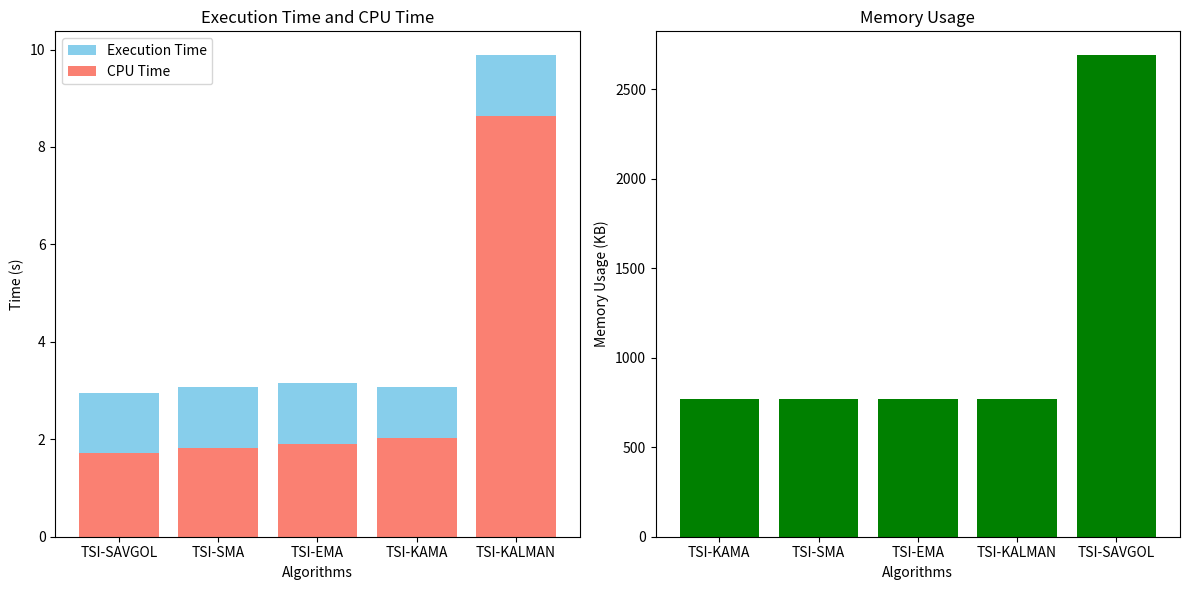
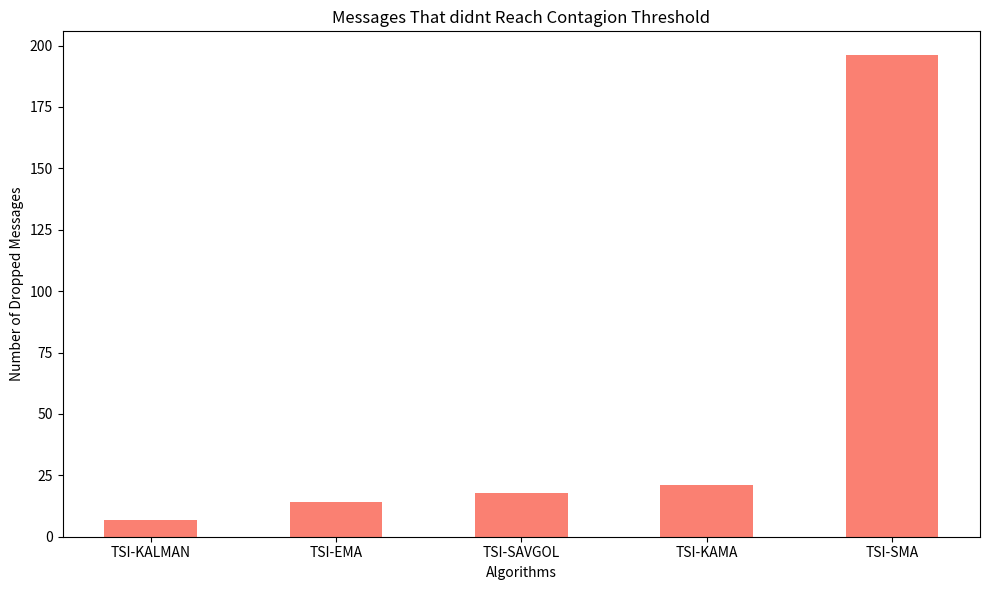
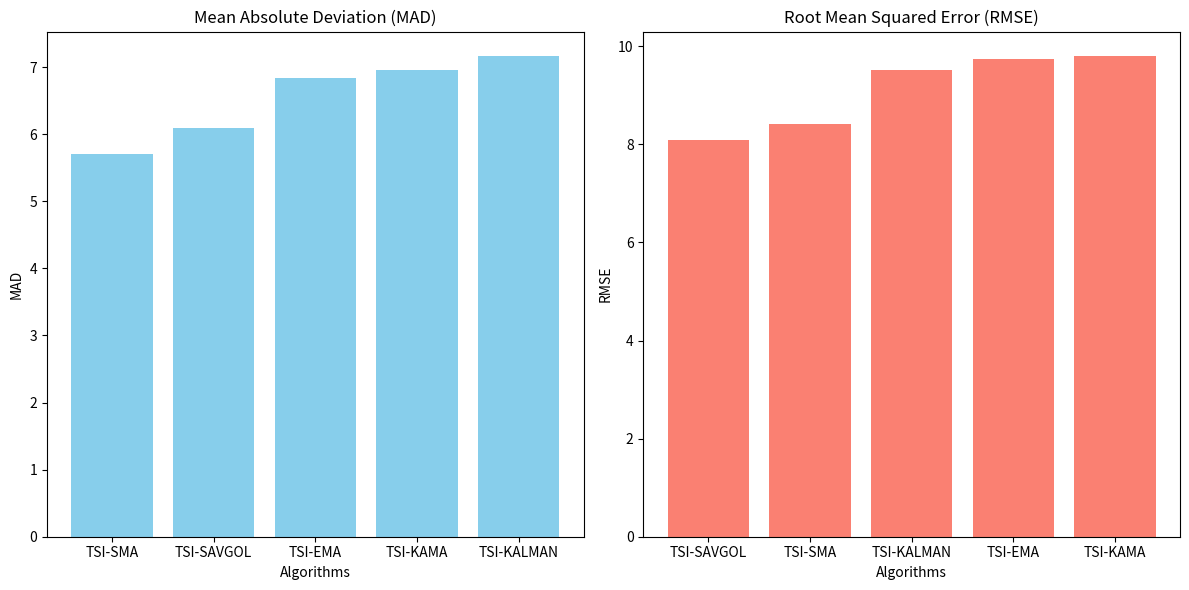

Generate these figures, in order, with matplotlib:
import matplotlib.pyplot as plt

##########################
# CPU + EXECUTION TIME + MEMORY   #
##########################

# Data for execution time + CPU time
algorithms_exe_cpu = [
    "TSI-SAVGOL",
    "TSI-EMA",
    "TSI-SMA",
    "TSI-KAMA",
    "TSI-KALMAN",
]
execution_times = [(2.96, 1.71), (3.15, 1.9), (3.08, 1.82), (3.07, 2.02), (9.88, 8.63)]

# Sort algorithms based on execution time
sorted_exe_cpu_data = sorted(
    zip(algorithms_exe_cpu, execution_times), key=lambda x: sum(x[1])
)
algorithms_sorted_exe_cpu = [x[0] for x in sorted_exe_cpu_data]
execution_times_sorted = [x[1][0] for x in sorted_exe_cpu_data]
cpu_times_sorted = [x[1][1] for x in sorted_exe_cpu_data]

# Data for memory usage
algorithms_mem = ["TSI-KAMA", "TSI-SMA", "TSI-EMA", "TSI-KALMAN", "TSI-SAVGOL"]
memory_usage = [768, 768, 768, 768, 2688]

# Sort algorithms based on memory usage
sorted_mem_data = sorted(zip(algorithms_mem, memory_usage), key=lambda x: x[1])
algorithms_sorted_mem = [x[0] for x in sorted_mem_data]
memory_usage_sorted = [x[1] for x in sorted_mem_data]

# Plotting
plt.figure(figsize=(12, 6))

# Plotting execution time + CPU time
plt.subplot(1, 2, 1)
plt.bar(
    algorithms_sorted_exe_cpu,
    execution_times_sorted,
    color="skyblue",
    label="Execution Time",
)
plt.bar(algorithms_sorted_exe_cpu, cpu_times_sorted, color="salmon", label="CPU Time")
plt.title("Execution Time and CPU Time")
plt.xlabel("Algorithms")
plt.ylabel("Time (s)")
plt.legend()

# Plotting memory usage
plt.subplot(1, 2, 2)
plt.bar(algorithms_sorted_mem, memory_usage_sorted, color="green")
plt.title("Memory Usage")
plt.xlabel("Algorithms")
plt.ylabel("Memory Usage (KB)")

# Adjust layout
plt.tight_layout()

# Show plot
plt.show()

##########################
# DROPPED MESSAGES       #
##########################


# Data
algorithms = ["TSI-SAVGOL", "TSI-KAMA", "TSI-KALMAN", "TSI-EMA", "TSI-SMA"]
dropped_values = [18, 21, 7, 14, 196]

# Sort algorithms based on the number of dropped values
sorted_data = sorted(zip(algorithms, dropped_values), key=lambda x: x[1])

algorithms_sorted = [x[0] for x in sorted_data]
dropped_values_sorted = [x[1] for x in sorted_data]

# Plotting
plt.figure(figsize=(10, 6))

# Bar width
bar_width = 0.5

# Positions for the bars
positions = range(len(algorithms_sorted))

# Plotting the bars
plt.bar(positions, dropped_values_sorted, bar_width, color="salmon")

# Adding labels and title
plt.xlabel("Algorithms")
plt.ylabel("Number of Dropped Messages")
plt.title("Messages That didnt Reach Contagion Threshold")
plt.xticks(positions, algorithms_sorted)

# Show plot
plt.tight_layout()
plt.show()

##########################
# MAD and RMSE           #
##########################

# Data
algorithms = ["TSI-SAVGOL", "TSI-KAMA", "TSI-KALMAN", "TSI-SMA", "TSI-EMA"]
mad_values = [6.09, 6.95, 7.17, 5.71, 6.83]
rmse_values = [8.09, 9.81, 9.51, 8.42, 9.74]

# Sort algorithms based on MAD values
sorted_mad_data = sorted(zip(algorithms, mad_values), key=lambda x: x[1])
algorithms_sorted_mad = [x[0] for x in sorted_mad_data]
mad_values_sorted = [x[1] for x in sorted_mad_data]

# Sort algorithms based on RMSE values
sorted_rmse_data = sorted(zip(algorithms, rmse_values), key=lambda x: x[1])
algorithms_sorted_rmse = [x[0] for x in sorted_rmse_data]
rmse_values_sorted = [x[1] for x in sorted_rmse_data]

# Plotting
plt.figure(figsize=(12, 6))

# Plotting MAD
plt.subplot(1, 2, 1)
plt.bar(algorithms_sorted_mad, mad_values_sorted, color="skyblue")
plt.title("Mean Absolute Deviation (MAD)")
plt.xlabel("Algorithms")
plt.ylabel("MAD")

# Plotting RMSE
plt.subplot(1, 2, 2)
plt.bar(algorithms_sorted_rmse, rmse_values_sorted, color="salmon")
plt.title("Root Mean Squared Error (RMSE)")
plt.xlabel("Algorithms")
plt.ylabel("RMSE")

# Adjust layout
plt.tight_layout()

# Show plot
plt.show()


################
# RESULTS #
#################

# TIME:
# SAVGOL - 5
# SMA - 4
# EMA - 3
# KAMA - 2
# KALMAN-ZLEMA - 1

# MEMORY:
# KAMA/SMA/EMA/KALMAN-ZLEMA - 5
# SAVGOL - 4

# CONTAGION MISS:
# KALMAN-ZLEMA - 5
# EMA - 4
# SAVGOL - 3
# KAMA - 2
# SMA - 1

# MAD:
# SMA - 5
# SAVGOL - 4
# EMA - 3
# KAMA - 2
# KALMAN-ZLEMA - 1

# RMSE:
# SAVGOL - 5
# SMA - 4
# KALMAN-ZLEMA - 3
# EMA - 2
# KAMA - 1

################
# FINAL SCORES #
##################

# SAVGOL - 21
# SMA - 19
# EMA - 17
# KALMAN-ZLEMA - 15
# KAMA - 12
